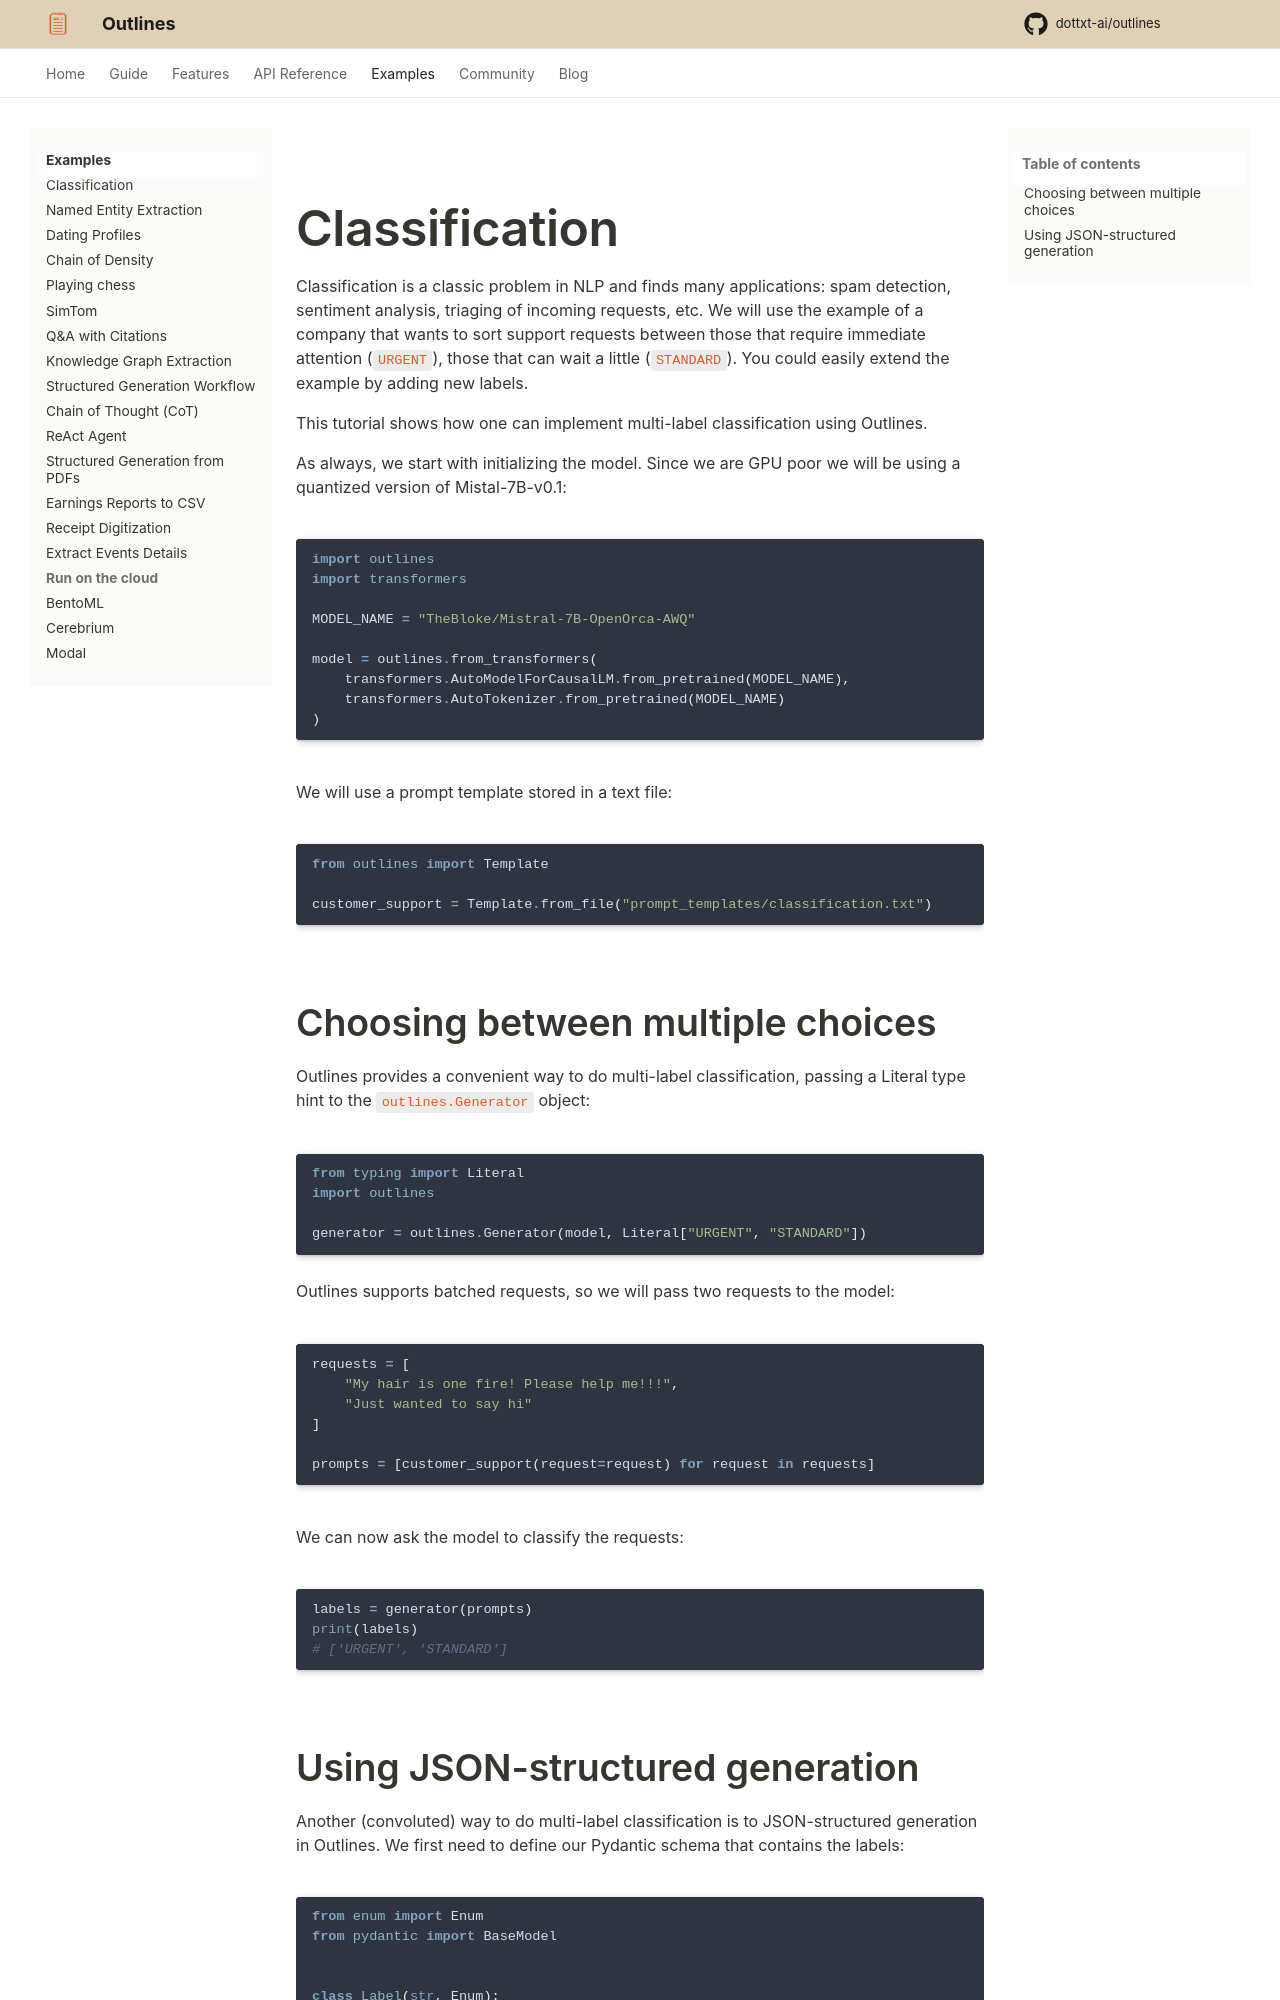

repository: CooperBench-Human-Pilot/dottxt_ai_outlines_task-task1655-f7-f10 · page: main/examples/classification/index.html · generator: mkdocs

# Classification

Classification is a classic problem in NLP and finds many applications: spam detection, sentiment analysis, triaging of incoming requests, etc. We will use the example of a company that wants to sort support requests between those that require immediate attention (`URGENT`), those that can wait a little (`STANDARD`). You could easily extend the example by adding new labels.


This tutorial shows how one can implement multi-label classification using Outlines.

As always, we start with initializing the model. Since we are GPU poor we will be using a quantized version of Mistal-7B-v0.1:

```python
import outlines
import transformers

MODEL_NAME = "TheBloke/Mistral-7B-OpenOrca-AWQ"

model = outlines.from_transformers(
    transformers.AutoModelForCausalLM.from_pretrained(MODEL_NAME),
    transformers.AutoTokenizer.from_pretrained(MODEL_NAME)
)
```

We will use a prompt template stored in a text file:

```python
from outlines import Template

customer_support = Template.from_file("prompt_templates/classification.txt")
```

## Choosing between multiple choices

Outlines provides a convenient way to do multi-label classification, passing a Literal type hint to the `outlines.Generator` object:

```python
from typing import Literal
import outlines

generator = outlines.Generator(model, Literal["URGENT", "STANDARD"])

```
Outlines supports batched requests, so we will pass two requests to the model:

```python
requests = [
    "My hair is one fire! Please help me!!!",
    "Just wanted to say hi"
]

prompts = [customer_support(request=request) for request in requests]
```

We can now ask the model to classify the requests:

```python
labels = generator(prompts)
print(labels)
# ['URGENT', 'STANDARD']
```
